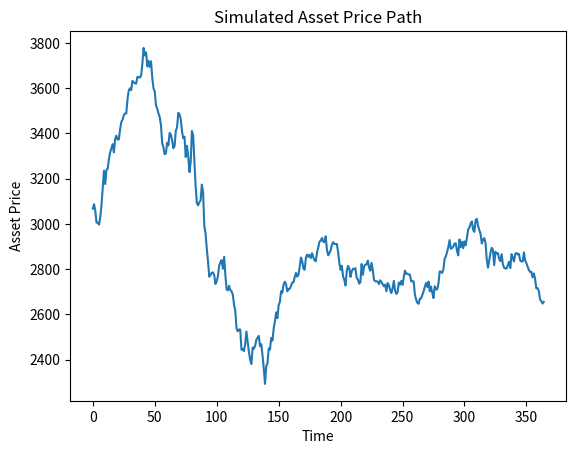

Write Python code to recreate this figure.
import numpy as np
import scipy
from scipy import optimize
import matplotlib.pyplot as plt


def heston_model(S0, T, r, kappa, theta, xi, rho, N):
    """
    Simulate the price of a stock using the Heston model

    Parameters
    ----------
    S0 : float
        The initial price of the asset
    T : float
        The time to maturity
    r : float
        The risk-free interest rate
    kappa : float
        The mean-reversion rate
    theta : float
        The long-run average volatility
    xi : float
        The volatility of the volatility
    rho : float
        The correlation between the asset price and its volatility
    N : int
        The number of time steps


    Returns
    -------
    price_path : np.ndarray
        The simulated price path of the stock using the Heston model
    """
    # Set the initial price
    price_path = np.zeros(N)
    # Set the time step
    dt = T / N
    # Simulate the price path

    # Set the initial price
    price_path[0] = S0
    # Set the initial volatility
    v = theta
    # Simulate the price path
    for t in range(1, N):
        # Generate the random shocks
        z1 = np.random.normal(0, 1)
        z2 = rho * z1 + np.sqrt(1 - rho**2) * np.random.normal(0, 1)
        # Calculate the new volatility
        v = v + kappa * (theta - v) * dt + xi * np.sqrt(v * dt) * z2
        # Calculate the new price
        price_path[t] = price_path[t - 1] * \
            np.exp((r - 0.5 * v) * dt + np.sqrt(v * dt) * z1)
    return price_path


def plot_price_path(price_path):
    """
    Plot the price path
    """
    plt.plot(price_path)
    plt.xlabel('Time')
    plt.ylabel('Asset Price')
    plt.title('Simulated Asset Price Path')
    plt.show()


if __name__ == "__main__":
    # Create some observed data
    # Define the parameters
    S0 = 3067
    T = 1
    r = 0.05
    kappa = 2
    theta = 0.05
    xi = 0.4
    rho = -0.5
    N = 365

    observed_data = heston_model(S0, T, r, kappa, theta, xi, rho, N)
    # Plot the price path
    plot_price_path(observed_data)
